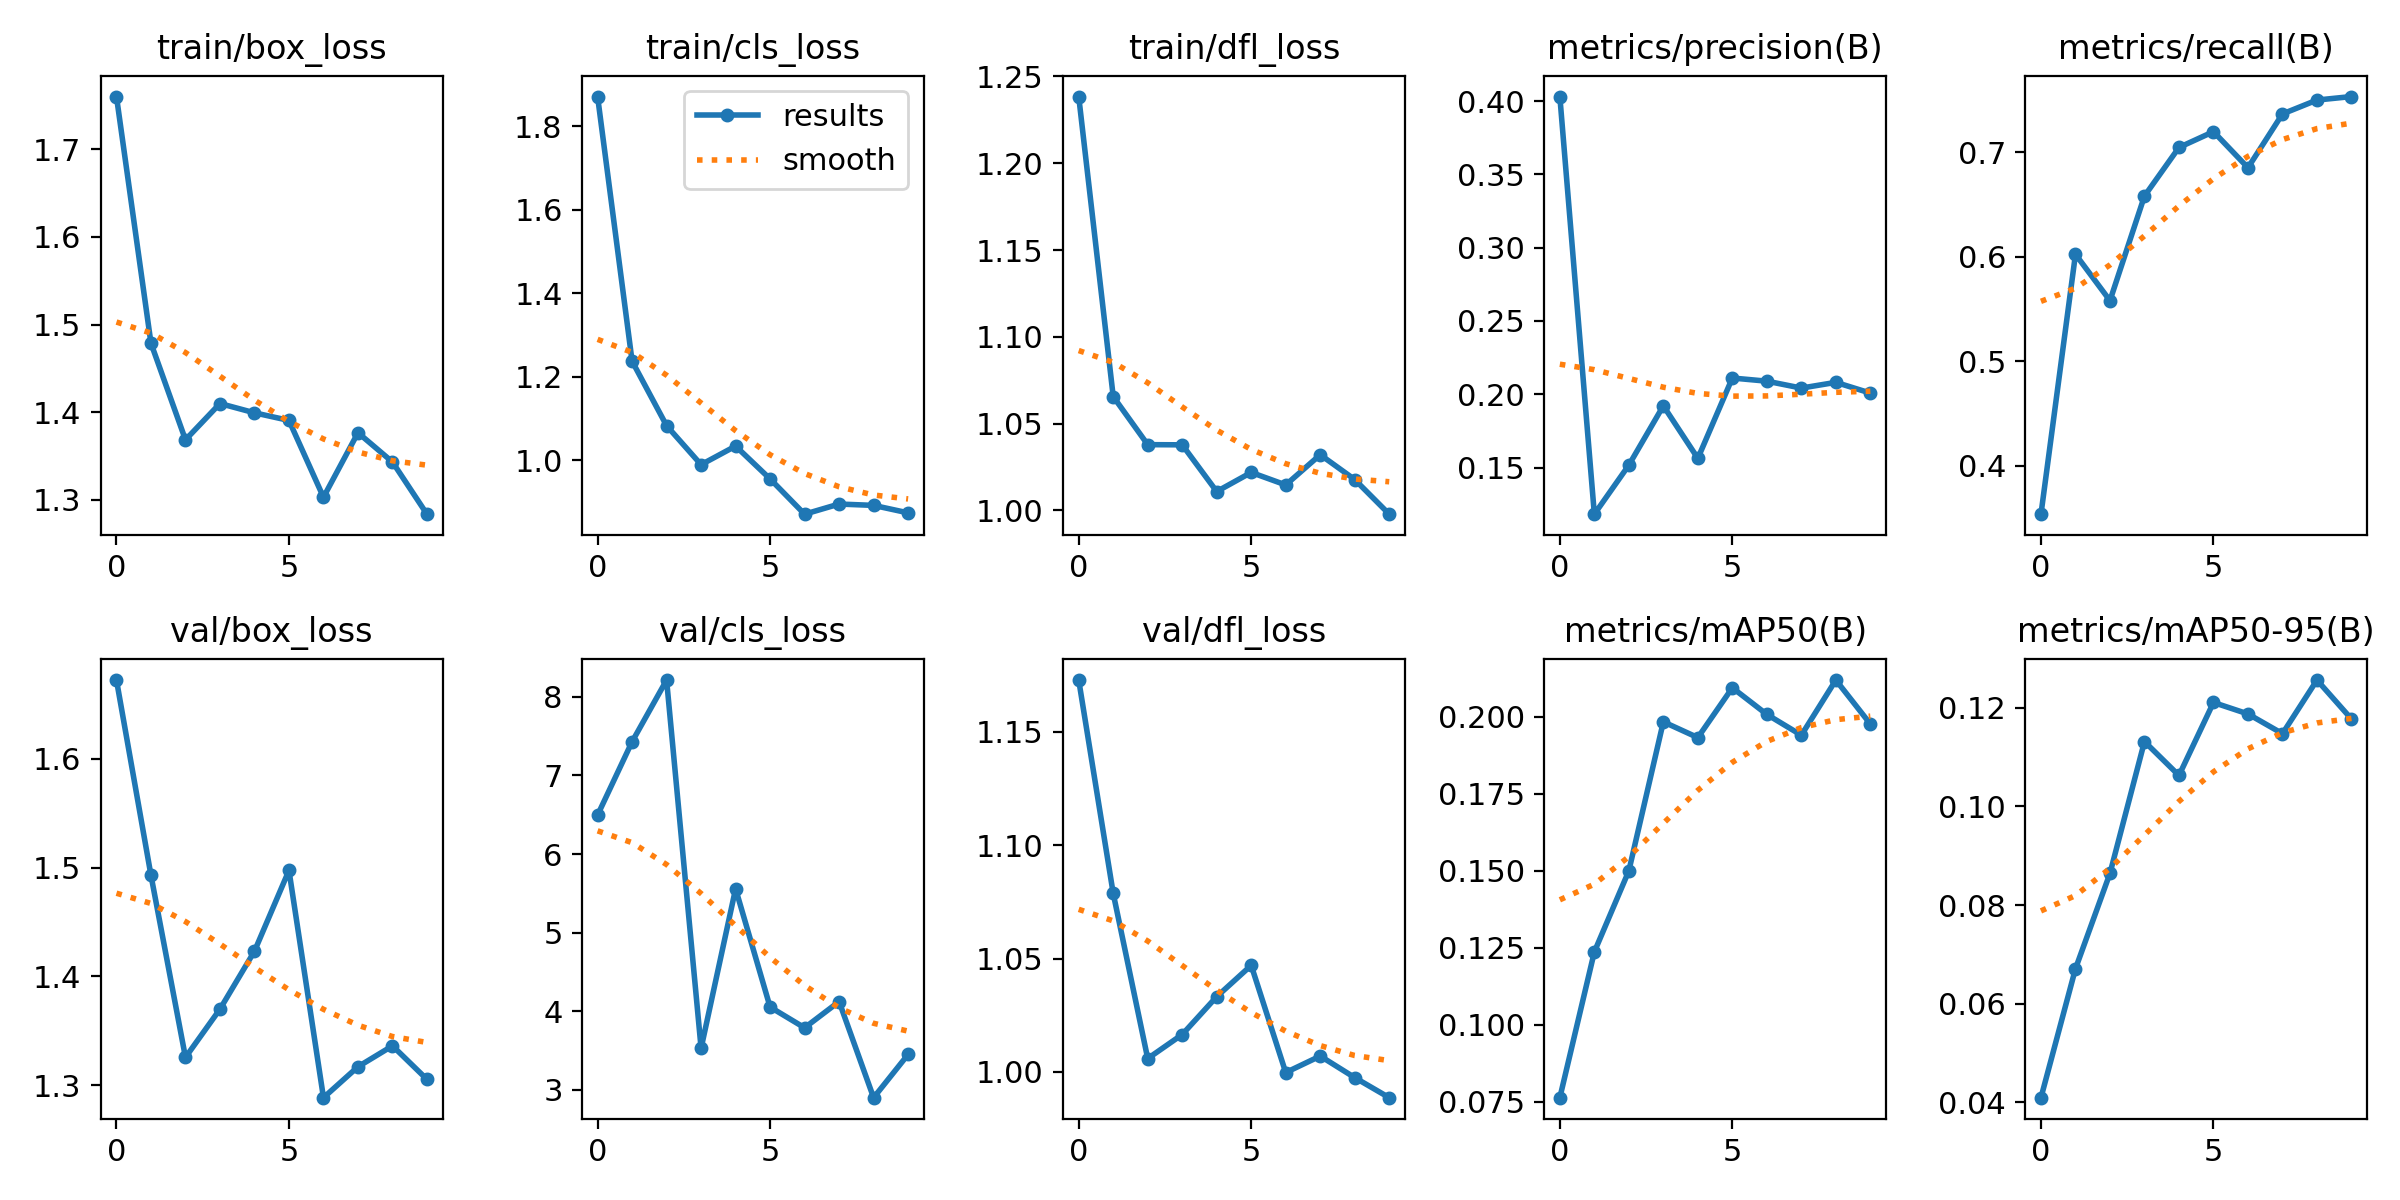

The table this chart was drawn from, first rows:
epoch, train/box_loss, train/cls_loss, train/dfl_loss, metrics/precision(B), metrics/recall(B), metrics/mAP50(B), metrics/mAP50-95(B), val/box_loss, val/cls_loss, val/dfl_loss, lr/pg0, lr/pg1, lr/pg2
0, 1.76, 1.872, 1.238, 0.4031, 0.3538, 0.07631, 0.04096, 1.672, 6.496, 1.173, 0.0002001, 0.0002001, 0.0002001
1, 1.479, 1.237, 1.066, 0.1182, 0.6024, 0.1236, 0.0671, 1.493, 7.429, 1.079, 0.0003734, 0.0003734, 0.0003734
2, 1.369, 1.083, 1.038, 0.1517, 0.5581, 0.1499, 0.08644, 1.326, 8.214, 1.006, 0.0005043, 0.0005043, 0.0005043
3, 1.41, 0.9892, 1.038, 0.1921, 0.6582, 0.1983, 0.1132, 1.37, 3.529, 1.016, 0.0005927, 0.0005927, 0.0005927
4, 1.399, 1.034, 1.011, 0.1563, 0.7046, 0.1932, 0.1063, 1.423, 5.558, 1.033, 0.0006387, 0.0006387, 0.0006387
5, 1.391, 0.9551, 1.022, 0.2111, 0.7197, 0.2094, 0.1211, 1.497, 4.053, 1.047, 0.0006423, 0.0006423, 0.0006423
6, 1.303, 0.8706, 1.015, 0.2089, 0.6852, 0.2007, 0.1188, 1.289, 3.79, 0.9997, 0.0005802, 0.0005802, 0.0005802
7, 1.377, 0.8949, 1.032, 0.2042, 0.7367, 0.194, 0.1148, 1.317, 4.123, 1.007, 0.0005802, 0.0005802, 0.0005802
8, 1.343, 0.8917, 1.018, 0.2081, 0.75, 0.2119, 0.1256, 1.336, 2.901, 0.9975, 0.0004387, 0.0004387, 0.0004387
9, 1.284, 0.8737, 0.9979, 0.2008, 0.7533, 0.1976, 0.1177, 1.306, 3.451, 0.9887, 0.0002972, 0.0002972, 0.0002972
